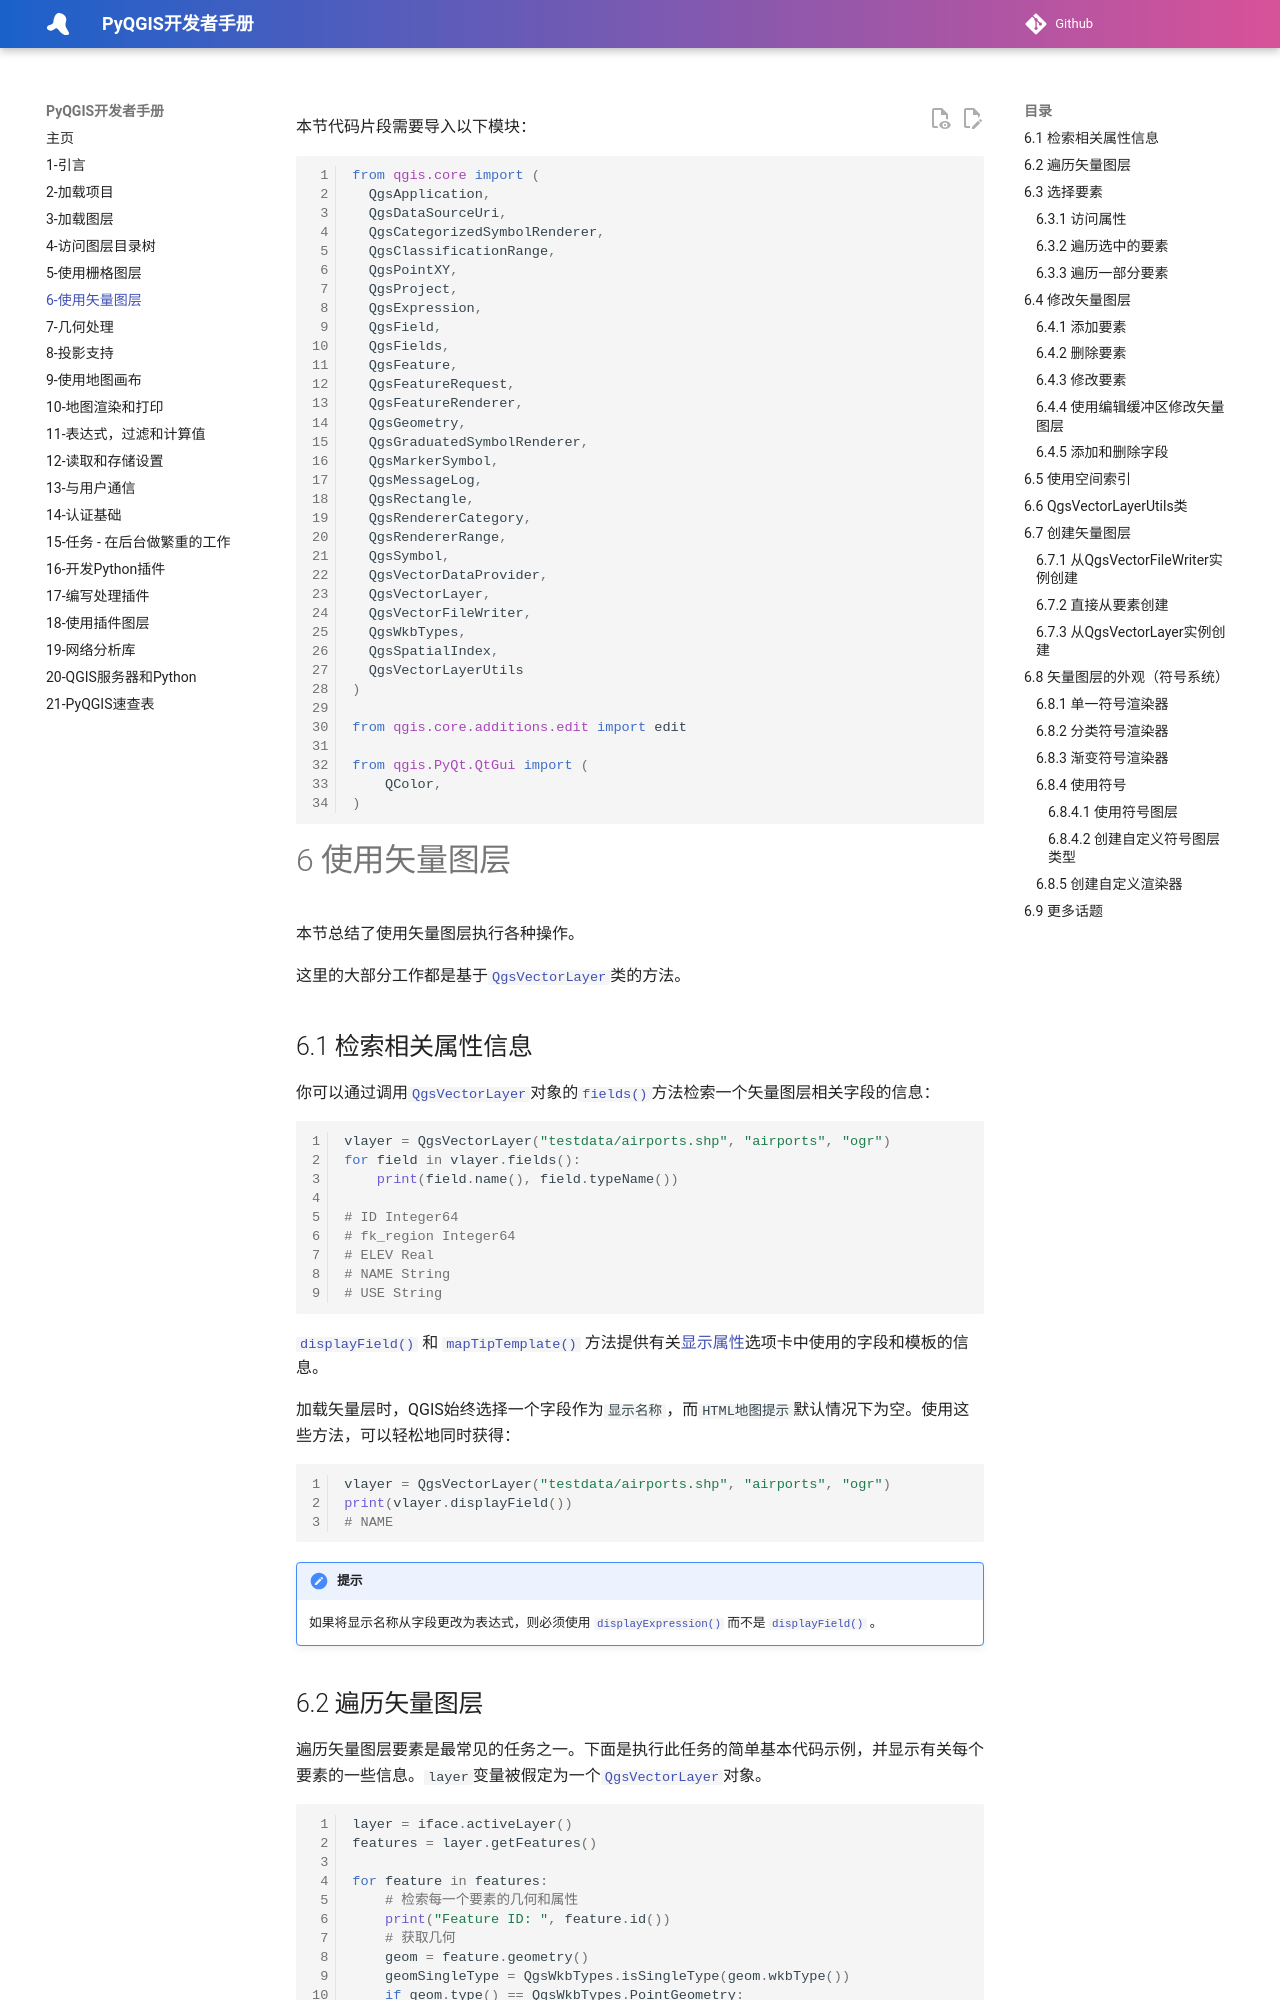

repository: luolingchun/PyQGIS-Developer-Cookbook-cn · page: 6-使用矢量图层/index.html · generator: jekyll

本节代码片段需要导入以下模块：

```python
from qgis.core import (
  QgsApplication,
  QgsDataSourceUri,
  QgsCategorizedSymbolRenderer,
  QgsClassificationRange,
  QgsPointXY,
  QgsProject,
  QgsExpression,
  QgsField,
  QgsFields,
  QgsFeature,
  QgsFeatureRequest,
  QgsFeatureRenderer,
  QgsGeometry,
  QgsGraduatedSymbolRenderer,
  QgsMarkerSymbol,
  QgsMessageLog,
  QgsRectangle,
  QgsRendererCategory,
  QgsRendererRange,
  QgsSymbol,
  QgsVectorDataProvider,
  QgsVectorLayer,
  QgsVectorFileWriter,
  QgsWkbTypes,
  QgsSpatialIndex,
  QgsVectorLayerUtils
)

from qgis.core.additions.edit import edit

from qgis.PyQt.QtGui import (
    QColor,
)
```

# 6 使用矢量图层

本节总结了使用矢量图层执行各种操作。

这里的大部分工作都是基于[`QgsVectorLayer`](https://qgis.org/pyqgis/master/core/QgsVectorLayer.html#qgis.core.QgsVectorLayer)类的方法。

## 6.1 检索相关属性信息

你可以通过调用[`QgsVectorLayer`](https://qgis.org/pyqgis/master/core/QgsVectorLayer.html#qgis.core.QgsVectorLayer)对象的[`fields()`](https://qgis.org/pyqgis/master/core/QgsVectorLayer.html#qgis.core.QgsVectorLayer.fields)方法检索一个矢量图层相关字段的信息：

```python
vlayer = QgsVectorLayer("testdata/airports.shp", "airports", "ogr")
for field in vlayer.fields():
    print(field.name(), field.typeName())
    
# ID Integer64
# fk_region Integer64
# ELEV Real
# NAME String
# USE String
```

[`displayField()`](https://qgis.org/pyqgis/master/core/QgsVectorLayer.html#qgis.core.QgsVectorLayer.displayField) 和 [`mapTipTemplate()`](https://qgis.org/pyqgis/master/core/QgsMapLayer.html#qgis.core.QgsMapLayer.mapTipTemplate) 方法提供有关[显示属性](https://docs.qgis.org/testing/en/docs/user_manual/working_with_vector/vector_properties.html#maptips)选项卡中使用的字段和模板的信息。 

 加载矢量层时，QGIS始终选择一个字段作为`显示名称`，而`HTML地图提示`默认情况下为空。使用这些方法，可以轻松地同时获得： 

```python
vlayer = QgsVectorLayer("testdata/airports.shp", "airports", "ogr")
print(vlayer.displayField())
# NAME
```

!!! 提示

    如果将显示名称从字段更改为表达式，则必须使用 [`displayExpression()`](https://qgis.org/pyqgis/master/core/QgsVectorLayer.html#qgis.core.QgsVectorLayer.displayExpression)  而不是  [`displayField()`](https://qgis.org/pyqgis/master/core/QgsVectorLayer.html#qgis.core.QgsVectorLayer.displayField) 。
